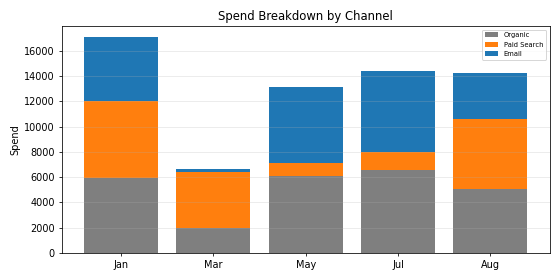

The data file committed next to this chart (first rows):
Period, Organic, Paid Search, Email, Total
Jan, 5906, 6166, 5041, 17113
Mar, 1947, 4454, 214.8, 6616
May, 6121, 968.6, 6020, 13110
Jul, 6592, 1405, 6400, 14398
Aug, 5031, 5597, 3614, 14243
